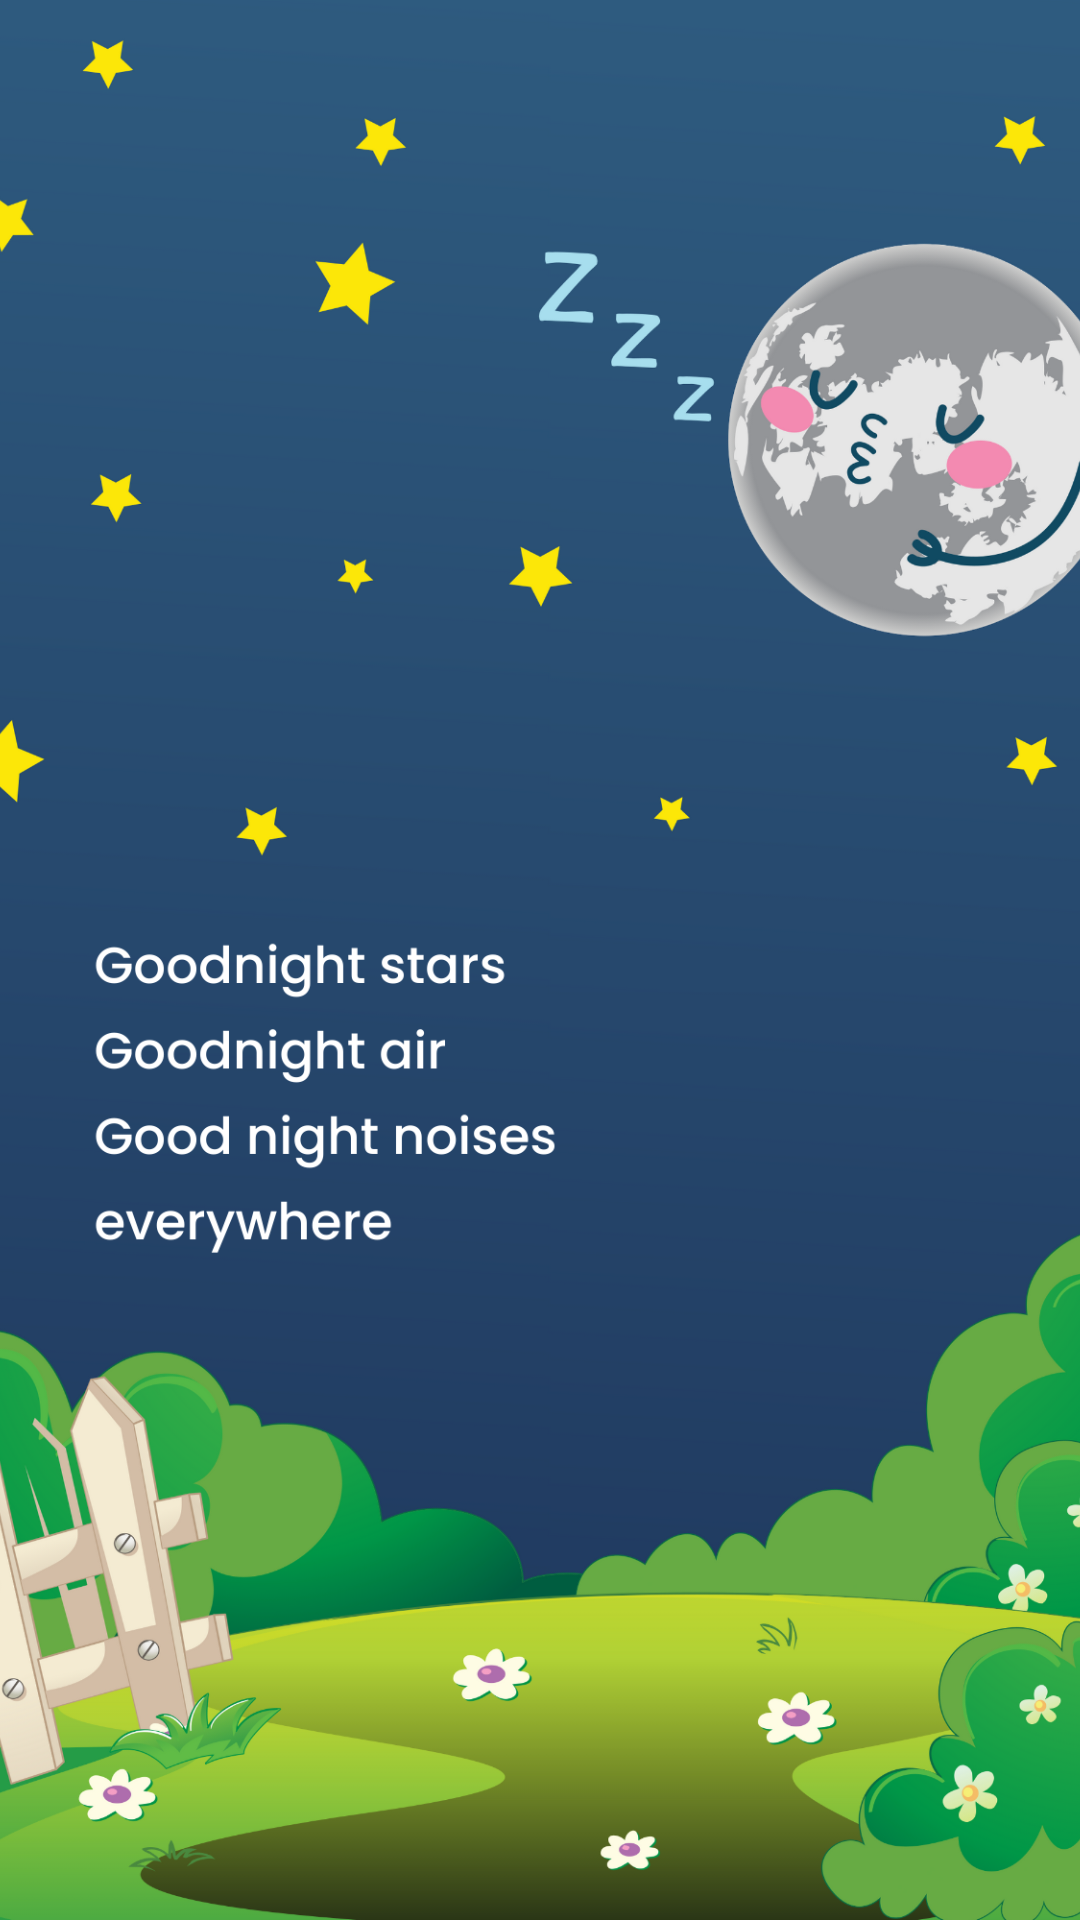

Here is an Android app screen rendered from its layout file. Give the layout XML and the strings, colors and styles it references.
<!-- AndroidManifest.xml: application theme Theme.MyKidsStory -->
<!-- res/layout/fragment_good_night_fragment12.xml -->
<?xml version="1.0" encoding="utf-8"?>
<FrameLayout xmlns:android="http://schemas.android.com/apk/res/android"
    xmlns:tools="http://schemas.android.com/tools"
    android:layout_width="match_parent"
    android:layout_height="match_parent"
    tools:context=".Fragment.StoryGoodNight.GoodNightFragment12">

    <ImageView
        android:layout_width="match_parent"
        android:layout_height="match_parent"
        android:scaleType="centerCrop"
        android:src="@drawable/aa"/>

</FrameLayout>
<!-- resources referenced by this layout -->
<resources>
  <!-- drawable aa: png bitmap (drawable, 679921 bytes) -->
  <style name="Theme.MyKidsStory" parent="Base.Theme.MyKidsStory" />
  <style name="Base.Theme.MyKidsStory" parent="Theme.Material3.DayNight.NoActionBar">
          
          
      </style>
</resources>
